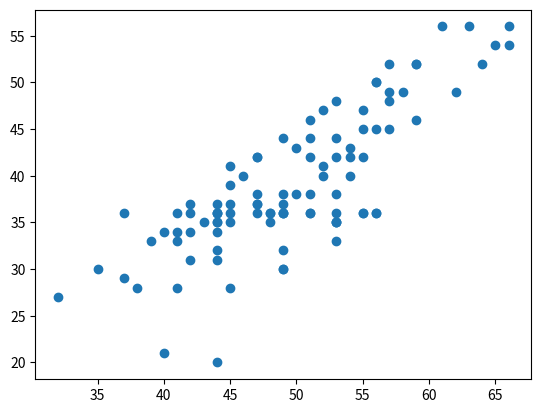

The script that saved this image:

from scipy.stats.stats import pearsonr

ages = [45,49,51,40,40,44,51,32,37,48,42,65,56,35,57,44,48,41,61,45,47,62,41,47,54,41,59,63,44,47,53,53,41,53,58,55,55,42,57,66,45,51,50,49,38,49,56,59,46,52,52,54,66,49,56,49,49,56,44,42,55,48,39,44,53,51,57,44,49,50,51,55,54,42,44,53,44,37,49,47,47,44,55,59,53,52,53,43,44,57,51,49,45,53,45,64,45,53,56,47]
mob  = [39,44,36,34,21,36,46,27,36,36,31,54,36,30,48,37,36,34,56,37,42,49,33,36,42,28,46,56,34,42,33,48,36,38,49,36,36,36,49,56,41,44,43,37,28,30,45,52,40,40,41,40,54,36,36,36,36,50,35,34,47,35,33,32,44,38,52,20,32,38,42,42,43,37,35,36,36,29,30,38,37,36,45,52,35,47,35,35,31,45,36,38,36,42,28,52,35,35,50,37]

import matplotlib.pyplot as plt

print(pearsonr(ages,mob))
plt.scatter( ages, mob )
plt.show()


